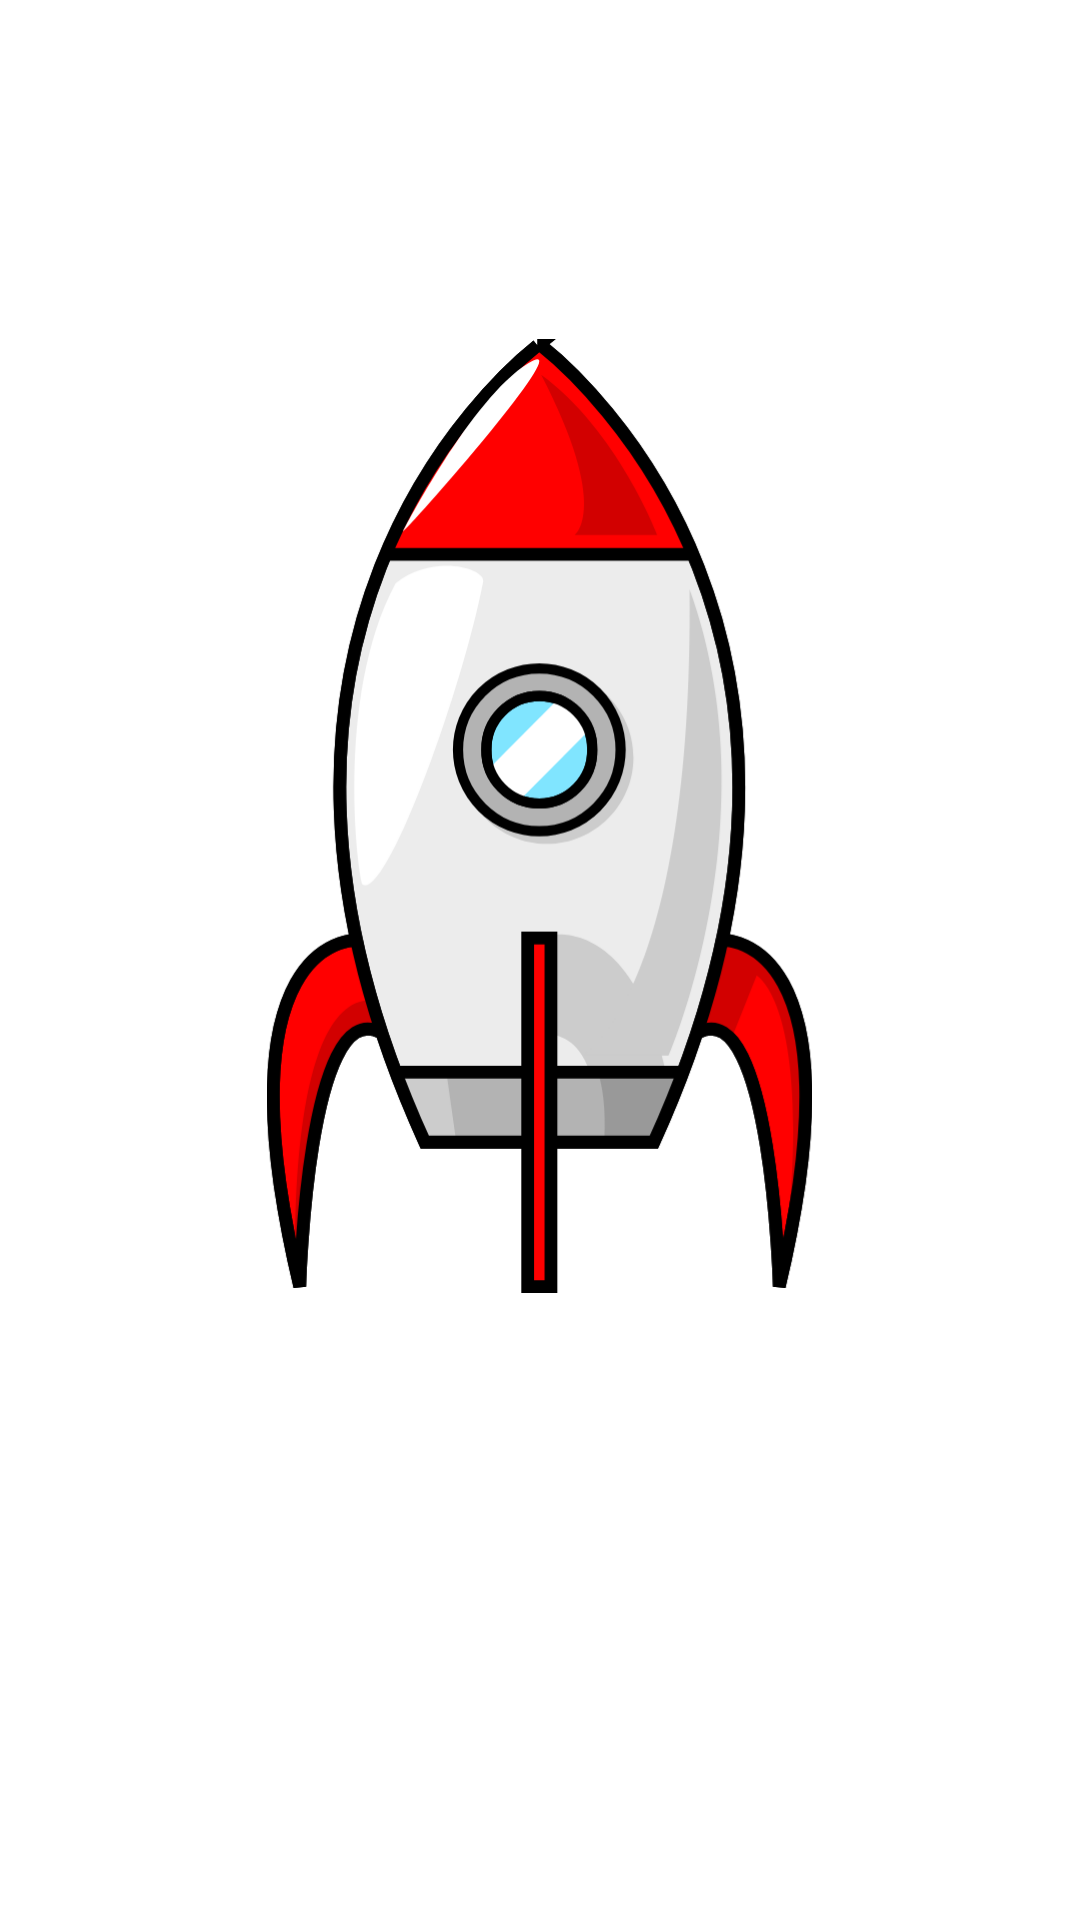

This screen was rendered from an Android layout file. Write that file and the resources it references.
<!-- AndroidManifest.xml: application theme Theme.SpaceFlightNews -->
<!-- res/layout/splash_screen.xml -->
<?xml version="1.0" encoding="utf-8"?>
<RelativeLayout xmlns:android="http://schemas.android.com/apk/res/android"
    android:layout_width="match_parent"
    android:layout_height="match_parent"
    android:gravity="center"
    android:background="@color/white">

    <ImageView
        android:id="@+id/logo_image"
        android:layout_width="217dp"
        android:layout_height="318dp"
        android:layout_centerInParent="true"
        android:src="@drawable/rockett" />

    <TextView
        android:id="@+id/countdown_text"
        android:layout_width="wrap_content"
        android:layout_height="wrap_content"
        android:layout_below="@id/logo_image"
        android:layout_centerHorizontal="true"
        android:layout_marginTop="16dp"
        android:fontFamily="@font/roboto_thin"
        android:textColor="@color/design_default_color_error"
        android:textSize="60sp" />

    

</RelativeLayout>
<!-- resources referenced by this layout -->
<resources>
  <color name="white">#FFFFFFFF</color>
  <!-- drawable rockett: vector/xml drawable (drawable, 5670 chars, omitted) -->
  <style name="Theme.SpaceFlightNews" parent="Base.Theme.SpaceFlightNews" />
  <style name="Base.Theme.SpaceFlightNews" parent="Theme.MaterialComponents.DayNight.DarkActionBar">
          
          
          <item name="colorPrimary">#FF4081</item>
          <item name="colorPrimaryVariant">#9c0258</item>
          <item name="colorOnPrimary">#ffe5ed</item>
          
          <item name="colorSecondary">#ff0d5e</item>
          <item name="colorSecondaryVariant">#a00051</item>
          <item name="colorOnSecondary">@color/black</item>
          
          <item name="android:statusBarColor" tools:targetApi="l">?attr/colorPrimaryVariant</item>
          
      </style>
  <color name="black">#FF000000</color>
</resources>
